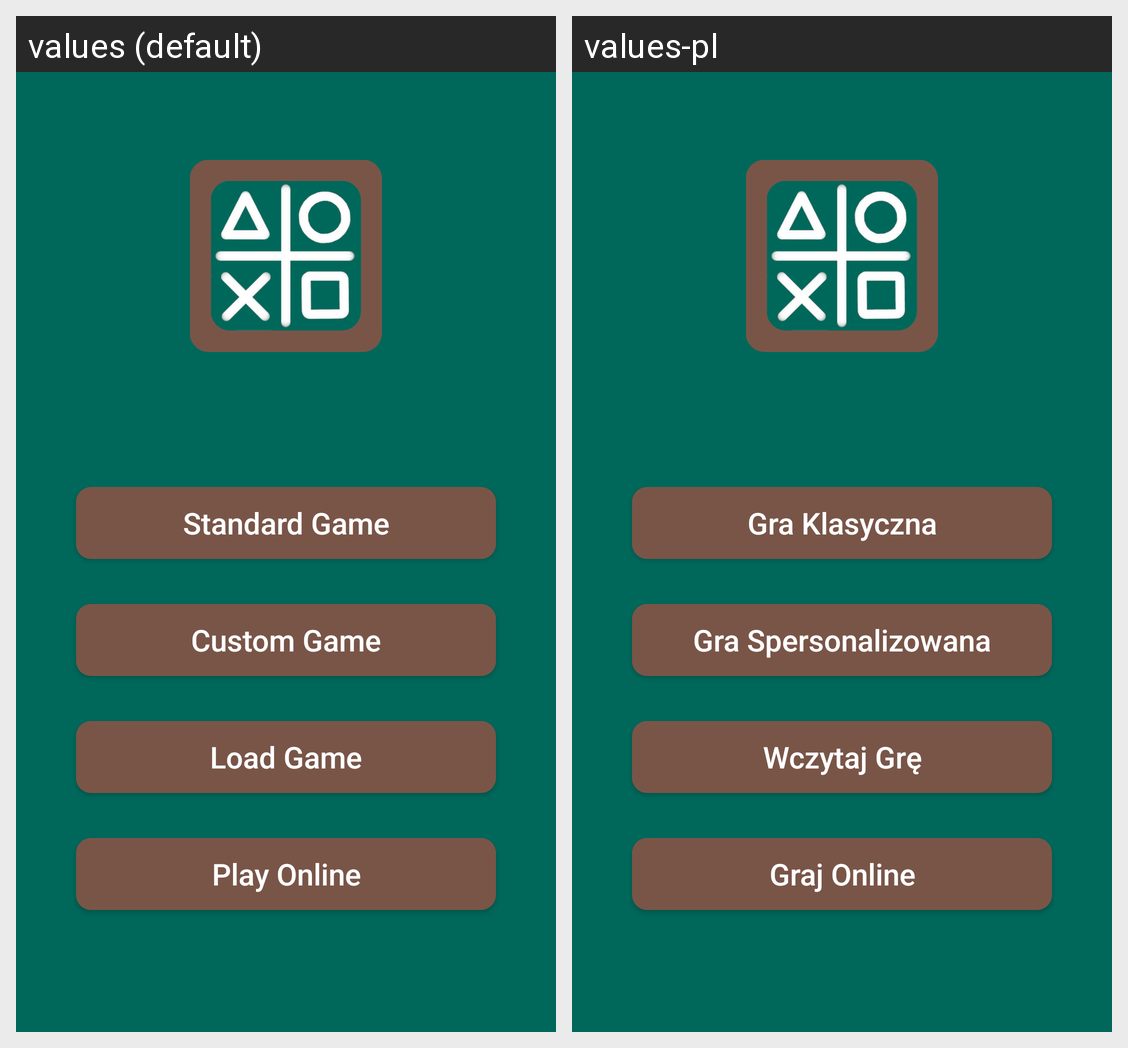

For this localized Android screen grid, give each drawn string resource with its value in every locale shown.
Android screen res/layout/activity_main_menu.xml rendered under 2 locales, left to right: values (default), values-pl. Device: Nexus 5 (rendered at 1080×1920; each locale shown at half size, 540×960, under a caption strip naming it); theme AppTheme.
Strings drawn on this screen, with the default value and each locale's value (text and hints the layout hard-codes, and strings that could not be matched under every locale, appear in the picture but are not listed):

button_menu_standard_game
  values: Standard Game
  values-pl: Gra Klasyczna

button_menu_custom_game
  values: Custom Game
  values-pl: Gra Spersonalizowana

button_menu_load_game
  values: Load Game
  values-pl: Wczytaj Grę

button_menu_play_online
  values: Play Online
  values-pl: Graj Online
